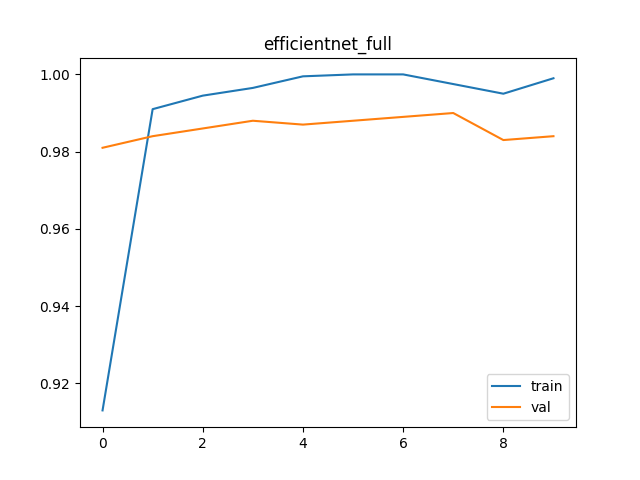

Values plotted in this chart, from the file beside it:
epoch, train_loss, val_loss, train_acc, val_acc
0, 0.2936, 0.07898, 0.913, 0.981
1, 0.05181, 0.04418, 0.991, 0.984
2, 0.02857, 0.04434, 0.9945, 0.986
3, 0.01613, 0.03731, 0.9965, 0.988
4, 0.006168, 0.03922, 0.9995, 0.987
5, 0.00341, 0.03605, 1.0, 0.988
6, 0.005385, 0.03406, 1.0, 0.989
7, 0.0104, 0.0386, 0.9975, 0.99
8, 0.01246, 0.05483, 0.995, 0.983
9, 0.006472, 0.042, 0.999, 0.984
